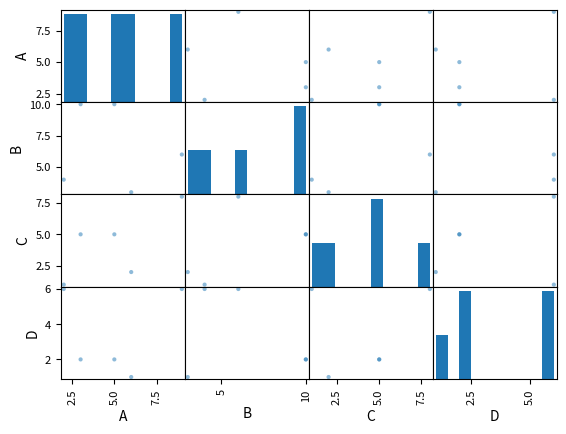

Python code for this plot:
# _*_ coding : UTF-8 _*_
# [redacted]
# [redacted]
# 文件名称 : PandasDemo4.PY
# 开发工具 : PyCharm
import numpy as np
import pandas as pd
import matplotlib.pyplot as plt


# df_obj = pd.DataFrame(np.random.randn(5,4),columns=list('abcd'))
# print(df_obj)
#
# print(df_obj.sum())
# print(df_obj.max())
# print(df_obj.min(axis=1))
# print(df_obj.describe())

ser_obj = pd.Series(np.random.randn(10).cumsum())
# print(ser_obj.head())
#
# ser_obj.plot()
# plt.show()

df_obj = pd.DataFrame(np.random.randn(10,5),columns=list('abcde'))
print(df_obj.head())
# df_obj.plot()
# plt.show()

# 柱状图
# ser_obj.plot(kind='bar')
# plt.show()

# df_obj.plot(kind='bar')
# plt.show()

# 散点图
df = pd.DataFrame(np.random.randint(1,11,size=(5,4)),index=list('abcde'),columns=list('ABCD'))
print(df)

pd.plotting.scatter_matrix(df)
plt.show()